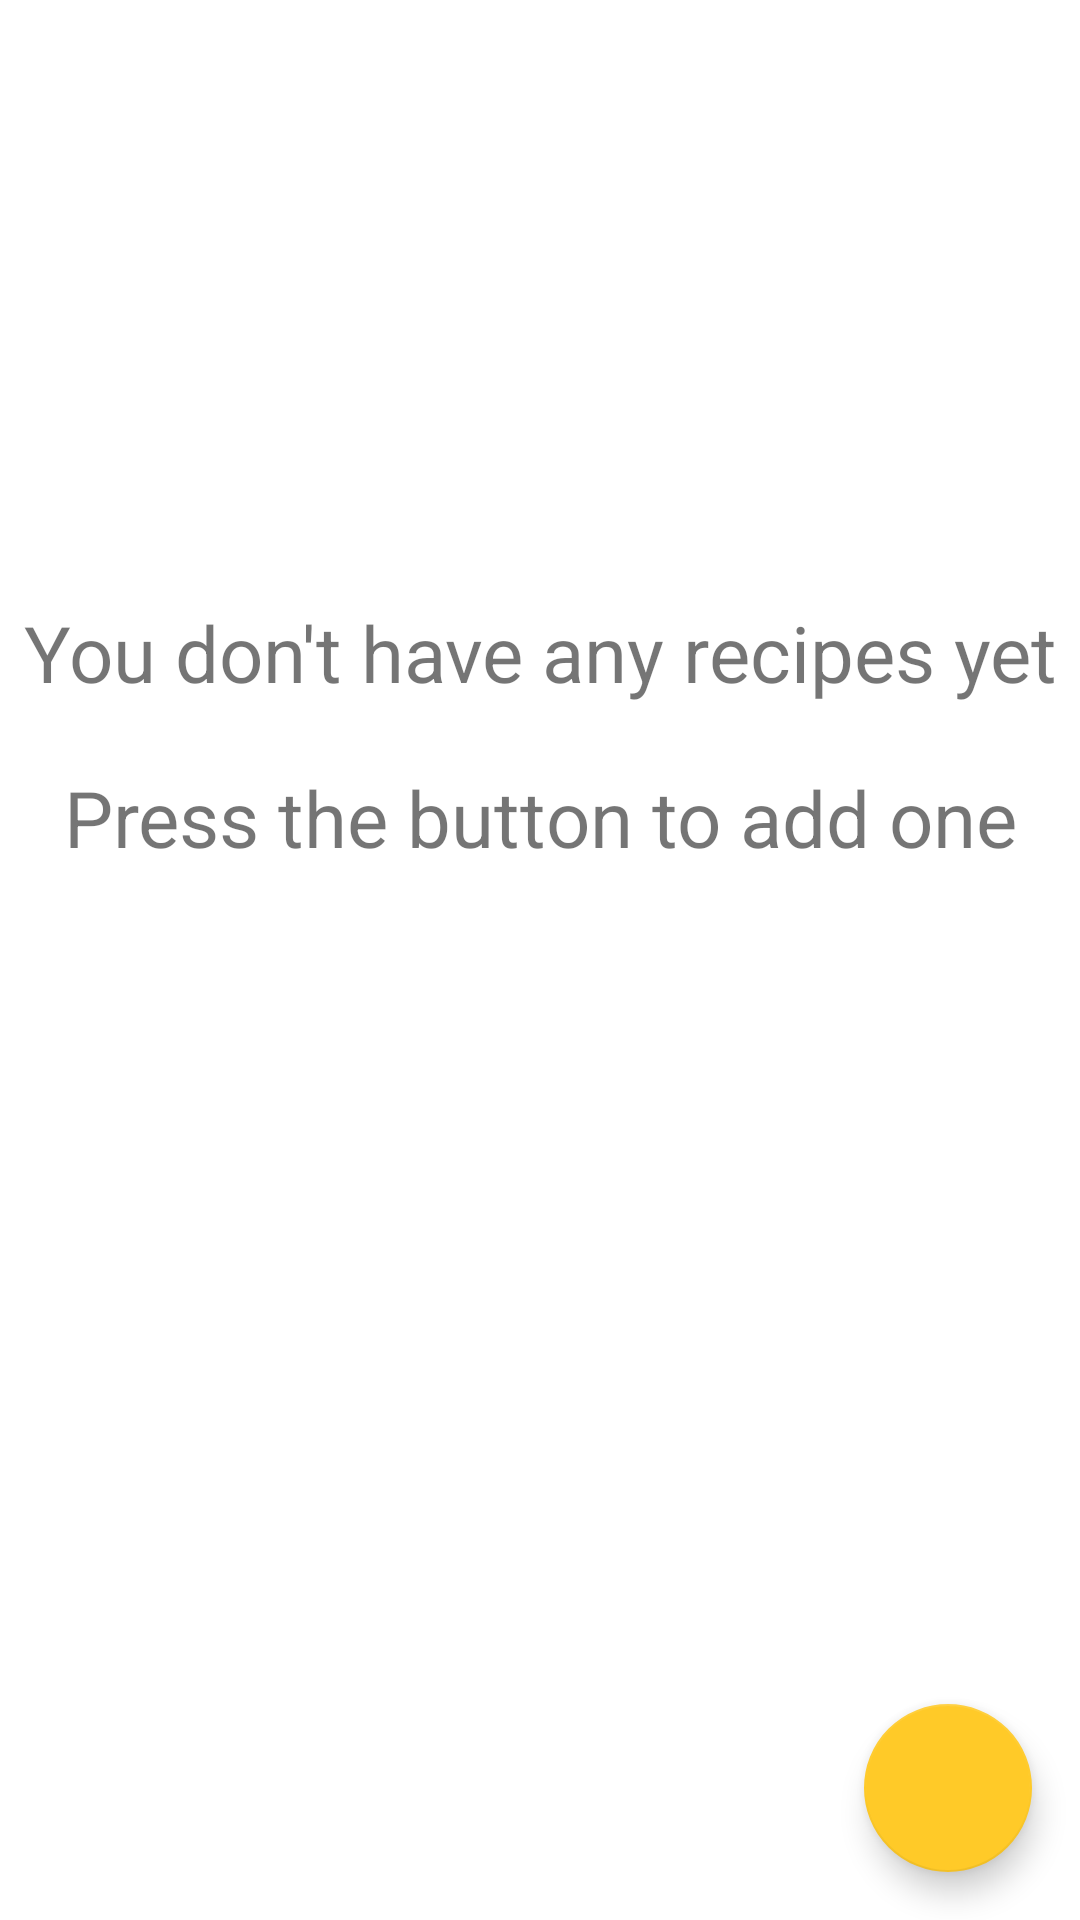

The Android layout XML behind this screen, and the referenced resources:
<!-- AndroidManifest.xml: application theme Theme.FoodForThought -->
<!-- res/layout/fragment_recipes.xml -->
<?xml version="1.0" encoding="utf-8"?>
<FrameLayout
    xmlns:android="http://schemas.android.com/apk/res/android"
    xmlns:app="http://schemas.android.com/apk/res-auto"
    xmlns:tools="http://schemas.android.com/tools"
    android:layout_height="match_parent"
    android:layout_width="match_parent"
    android:orientation="vertical">

    <androidx.recyclerview.widget.RecyclerView
        android:id="@+id/recipeRecylerView"
        android:layout_width="match_parent"
        android:layout_height="match_parent" />


    <androidx.constraintlayout.widget.ConstraintLayout
        android:layout_width="match_parent"
        android:layout_height="match_parent">

        <TextView
            android:id="@+id/noRecipesText1"
            android:layout_width="wrap_content"
            android:layout_height="wrap_content"
            android:layout_gravity="center"
            android:layout_marginTop="200dp"
            android:gravity="center"
            android:text="@string/no_recipes_text_1"
            android:textSize="26sp"
            android:visibility="visible"
            app:layout_constraintEnd_toEndOf="parent"
            app:layout_constraintStart_toStartOf="parent"
            app:layout_constraintTop_toTopOf="parent" />

        <TextView
            android:id="@+id/noRecipesText2"
            android:layout_width="wrap_content"
            android:layout_height="wrap_content"
            android:layout_gravity="center"
            android:layout_marginTop="20dp"
            android:text="@string/no_recipes_text_2"
            android:textSize="26sp"
            android:visibility="visible"
            app:layout_constraintEnd_toEndOf="parent"
            app:layout_constraintStart_toStartOf="parent"
            app:layout_constraintTop_toBottomOf="@+id/noRecipesText1" />

    </androidx.constraintlayout.widget.ConstraintLayout>

    <com.google.android.material.floatingactionbutton.FloatingActionButton
        android:id="@+id/newRecipeButton"
        android:layout_width="wrap_content"
        android:layout_height="wrap_content"
        android:layout_gravity="bottom|end"
        android:layout_margin="16dp"
        android:contentDescription="@string/a_plus_sign"
        app:backgroundTint="#ffca28"
        android:src="@drawable/ic_baseline_add_24" />

</FrameLayout>
<!-- resources referenced by this layout -->
<resources>
  <string name="a_plus_sign">A plus sign</string>
  <string name="no_recipes_text_1">You don\'t have any recipes yet</string>
  <string name="no_recipes_text_2">Press the button to add one</string>
  <style name="Theme.FoodForThought" parent="Theme.MaterialComponents.DayNight.DarkActionBar">
          
          <item name="colorPrimary">@color/primary</item>
          <item name="colorPrimaryVariant">@color/primary_light</item>
          <item name="colorOnPrimary">@color/white</item>
          
          <item name="android:statusBarColor" tools:targetApi="l">?attr/colorPrimaryVariant</item>
          
          <item name="windowActionBar">false</item>
          <item name="windowNoTitle">true</item>
      </style>
  <color name="primary">#ffca28</color>
  <color name="primary_light">#fffd61</color>
  <color name="white">#FFFFFFFF</color>
</resources>
